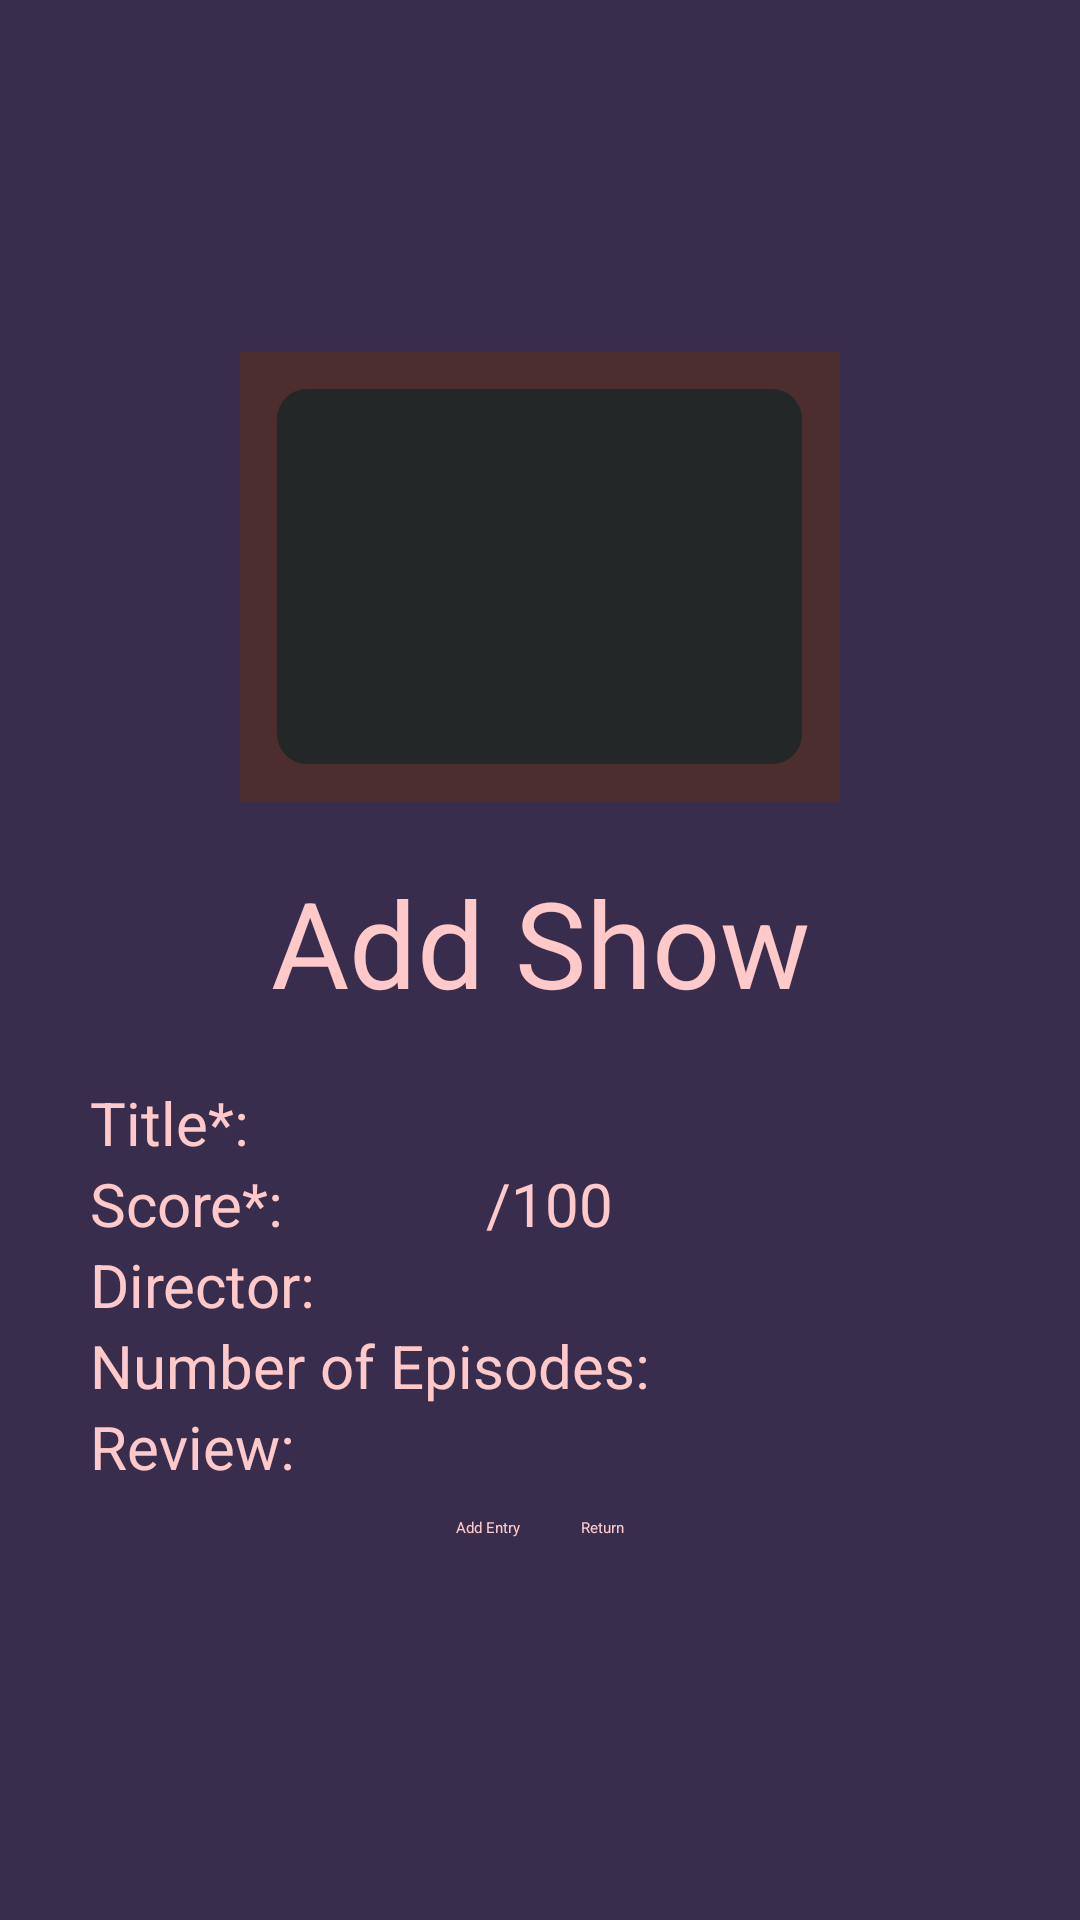

Write the Android layout XML for this screen, with the resource values it uses.
<!-- AndroidManifest.xml: application theme Theme.FinalCatalog -->
<!-- res/layout/activity_add_show.xml -->
<?xml version="1.0" encoding="utf-8"?>
<LinearLayout xmlns:android="http://schemas.android.com/apk/res/android"
    xmlns:app="http://schemas.android.com/apk/res-auto"
    xmlns:tools="http://schemas.android.com/tools"
    android:layout_width="match_parent"
    android:layout_height="match_parent"
    android:background="@color/background"
    android:gravity="center"
    android:orientation="vertical"
    tools:context="edu.umsl.tyler.AddGameActivity">

    <ImageView
        android:id="@+id/tvView"
        android:layout_width="wrap_content"
        android:layout_height="wrap_content"
        android:background="@drawable/animation_tv" />

    <TextView
        android:id="@+id/appName"
        android:layout_width="match_parent"
        android:layout_height="wrap_content"
        android:gravity="center"
        android:paddingTop="20dp"
        android:paddingBottom="20dp"
        android:text="@string/addShowText"
        android:textColor="@color/nonEditable"
        android:textSize="40sp" />

    <LinearLayout
        android:layout_width="match_parent"
        android:layout_height="wrap_content"
        android:background="@color/background"
        android:orientation="horizontal"
        android:paddingStart="10dp"
        android:paddingEnd="10dp">

        <TextView
            android:id="@+id/titleTextID"
            android:layout_width="wrap_content"
            android:layout_height="wrap_content"
            android:paddingStart="20dp"
            android:text="@string/titleTextBox"
            android:textColor="@color/nonEditable"
            android:textSize="20sp"
            app:layout_constraintBottom_toBottomOf="parent"
            app:layout_constraintStart_toStartOf="parent" />

        <EditText
            android:id="@+id/titleInputID"
            android:layout_width="wrap_content"
            android:layout_height="wrap_content"
            android:inputType="text"
            android:text="@string/titleInputText"
            android:textColor="@color/text"
            android:textSize="20sp"
            android:ems="12"
            app:layout_constraintBottom_toBottomOf="parent"
            app:layout_constraintStart_toEndOf="@id/titleTextID"
            android:autofillHints="" />

    </LinearLayout>

    <LinearLayout
        android:layout_width="match_parent"
        android:layout_height="wrap_content"
        android:background="@color/background"
        android:orientation="horizontal"
        android:paddingStart="10dp"
        android:paddingEnd="10dp">

        <TextView
            android:id="@+id/scoreTextBox"
            android:layout_width="wrap_content"
            android:layout_height="wrap_content"
            android:paddingStart="20dp"
            android:text="@string/scoreTextBox"
            android:textColor="@color/nonEditable"
            android:textSize="20sp"
            app:layout_constraintBottom_toBottomOf="parent"
            app:layout_constraintStart_toStartOf="parent" />

        <EditText
            android:id="@+id/scoreInputBox"
            android:layout_width="wrap_content"
            android:layout_height="wrap_content"
            android:inputType="number"
            android:text="@string/scoreInputText"
            android:textColor="@color/text"
            android:textSize="20sp"
            android:ems="2"
            app:layout_constraintBottom_toBottomOf="parent"
            app:layout_constraintStart_toEndOf="@id/scoreTextBox"
            android:autofillHints="" />

        <TextView
            android:id="@+id/outOfText"
            android:layout_width="wrap_content"
            android:layout_height="wrap_content"
            android:paddingStart="20dp"
            android:text="@string/outOfText"
            android:textColor="@color/nonEditable"
            android:textSize="20sp"
            app:layout_constraintBottom_toBottomOf="parent"
            app:layout_constraintStart_toEndOf="@id/scoreInputBox" />

    </LinearLayout>

    <LinearLayout
        android:layout_width="match_parent"
        android:layout_height="wrap_content"
        android:background="@color/background"
        android:orientation="horizontal"
        android:paddingStart="10dp"
        android:paddingEnd="10dp">

        <TextView
            android:id="@+id/directorTextBox"
            android:layout_width="wrap_content"
            android:layout_height="wrap_content"
            android:paddingStart="20dp"
            android:text="@string/directorTextBox"
            android:textColor="@color/nonEditable"
            android:textSize="20sp"
            app:layout_constraintBottom_toBottomOf="parent"
            app:layout_constraintStart_toStartOf="parent" />

        <EditText
            android:id="@+id/directorInputBox"
            android:layout_width="wrap_content"
            android:layout_height="wrap_content"
            android:inputType="text"
            android:text="@string/directorInputText"
            android:textColor="@color/text"
            android:textSize="20sp"
            android:ems="12"
            app:layout_constraintBottom_toBottomOf="parent"
            app:layout_constraintStart_toEndOf="@id/directorTextBox"
            android:autofillHints="" />

    </LinearLayout>

    <LinearLayout
        android:layout_width="match_parent"
        android:layout_height="wrap_content"
        android:background="@color/background"
        android:orientation="horizontal"
        android:paddingStart="10dp"
        android:paddingEnd="10dp">

        <TextView
            android:id="@+id/episodesTextBox"
            android:layout_width="wrap_content"
            android:layout_height="wrap_content"
            android:paddingStart="20dp"
            android:text="@string/episodesTextBox"
            android:textColor="@color/nonEditable"
            android:textSize="20sp"
            app:layout_constraintBottom_toBottomOf="parent"
            app:layout_constraintStart_toStartOf="parent" />

        <EditText
            android:id="@+id/episodesInputBox"
            android:layout_width="wrap_content"
            android:layout_height="wrap_content"
            android:inputType="number"
            android:text="@string/episodesInputText"
            android:textColor="@color/text"
            android:textSize="20sp"
            android:ems="5"
            app:layout_constraintBottom_toBottomOf="parent"
            app:layout_constraintStart_toEndOf="@id/hoursTextBox"
            android:autofillHints="" />

    </LinearLayout>

    <LinearLayout
        android:layout_width="match_parent"
        android:layout_height="wrap_content"
        android:background="@color/background"
        android:orientation="horizontal"
        android:paddingStart="10dp"
        android:paddingEnd="10dp">

        <TextView
            android:id="@+id/ReviewTextBox"
            android:layout_width="wrap_content"
            android:layout_height="wrap_content"
            android:paddingStart="20dp"
            android:text="@string/ReviewTextBox"
            android:textColor="@color/nonEditable"
            android:textSize="20sp"
            app:layout_constraintBottom_toBottomOf="parent"
            app:layout_constraintStart_toStartOf="parent" />

        <EditText
            android:id="@+id/ReviewInputBox"
            android:layout_width="wrap_content"
            android:layout_height="wrap_content"
            android:inputType="text"
            android:singleLine="false"
            android:text="@string/ReviewInputText"
            android:textColor="@color/text"
            android:textSize="20sp"
            android:ems="12"
            app:layout_constraintBottom_toBottomOf="parent"
            app:layout_constraintStart_toEndOf="@id/ReviewTextBox"
            android:autofillHints="" />

    </LinearLayout>

    <LinearLayout
        android:layout_width="match_parent"
        android:layout_height="wrap_content"
        android:background="@color/background"
        android:gravity="center"
        android:orientation="horizontal"
        android:paddingStart="10dp"
        android:paddingEnd="10dp">

        <Button
            android:id="@+id/addShowButton"
            android:layout_width="wrap_content"
            android:layout_height="wrap_content"
            android:layout_margin="10dp"
            android:text="@string/addtoListButton"
            android:textAllCaps="false"
            android:textColor="@color/nonEditable" />

        <Button
            android:id="@+id/ReturnButton"
            android:layout_width="wrap_content"
            android:layout_height="wrap_content"
            android:layout_margin="10dp"
            android:text="@string/returnButton"
            android:textAllCaps="false"
            android:textColor="@color/nonEditable" />

    </LinearLayout>

</LinearLayout>
<!-- resources referenced by this layout -->
<resources>
  <color name="background">#382D4C</color>
  <color name="nonEditable">#FFC9C9</color>
  <color name="text">#F6DBDB</color>
  <!-- drawable animation_tv (drawable) -->
  <?xml version="1.0" encoding="utf-8"?>
  <animation-list xmlns:android="http://schemas.android.com/apk/res/android">
  
      <item
          android:drawable="@drawable/tv_button"
          android:duration="1000" />
  
      <item
          android:drawable="@drawable/tv_button_startup"
          android:duration="1000" />
  
      <item
          android:drawable="@drawable/tv_button_on"
          android:duration="1000" />
  </animation-list>
  <string name="ReviewInputText" />
  <string name="ReviewTextBox">Review:</string>
  <string name="addShowText">Add Show</string>
  <string name="addtoListButton">Add Entry</string>
  <string name="directorInputText" />
  <string name="directorTextBox">Director:</string>
  <string name="episodesInputText" />
  <string name="episodesTextBox">Number of Episodes:</string>
  <string name="outOfText">/100</string>
  <string name="returnButton">Return</string>
  <string name="scoreInputText" />
  <string name="scoreTextBox">Score*:</string>
  <string name="titleInputText" />
  <string name="titleTextBox">Title*:</string>
  <style name="Theme.FinalCatalog" parent="Theme.MaterialComponents.DayNight.NoActionBar">
          <item name="android:statusBarColor" tools:targetApi="l">?attr/colorPrimaryVariant</item>
      </style>
  <!-- drawable tv_button (drawable) -->
  <?xml version="1.0" encoding="utf-8"?>
  <layer-list xmlns:android="http://schemas.android.com/apk/res/android">
      <item>
          <shape android:shape="rectangle">
              <size android:height="150dp" android:width="200dp" />
              <solid android:color="#4C2E2E" />
          </shape>
      </item>
      <item android:gravity="center">
          <shape android:shape="rectangle">
              <solid android:color="#232727"/>
              <size android:height="125dp" android:width="175dp" />
              <corners android:radius="10dp"/>
          </shape>
      </item>
  </layer-list>
  <!-- drawable tv_button_startup (drawable) -->
  <?xml version="1.0" encoding="utf-8"?>
  <layer-list xmlns:android="http://schemas.android.com/apk/res/android">
      <item>
          <shape android:shape="rectangle">
              <size android:height="150dp" android:width="200dp" />
              <solid android:color="#4C2E2E" />
          </shape>
      </item>
      <item android:gravity="center">
          <shape android:shape="rectangle">
              <solid android:color="#A5B1B3"/>
              <gradient
                  android:startColor="#E3DADA"
                  android:endColor="#433B3B"
                  android:type="radial"
                  android:gradientRadius="100dp"/>
              <size android:height="125dp" android:width="175dp" />
              <corners android:radius="10dp"/>
          </shape>
      </item>
  </layer-list>
  <!-- drawable tv_button_on (drawable) -->
  <?xml version="1.0" encoding="utf-8"?>
  <layer-list xmlns:android="http://schemas.android.com/apk/res/android">
      <item>
          <shape android:shape="rectangle">
              <size android:height="150dp" android:width="200dp" />
              <solid android:color="#4C2E2E" />
          </shape>
      </item>
      <item android:gravity="center">
          <shape android:shape="rectangle">
              <solid android:color="#A5B1B3"/>
              <gradient
                  android:startColor="#E3DADA"
                  android:endColor="#B59F9F"
                  android:type="radial"
                  android:gradientRadius="100dp"/>
              <size android:height="125dp" android:width="175dp" />
              <corners android:radius="10dp"/>
          </shape>
      </item>
  </layer-list>
</resources>
